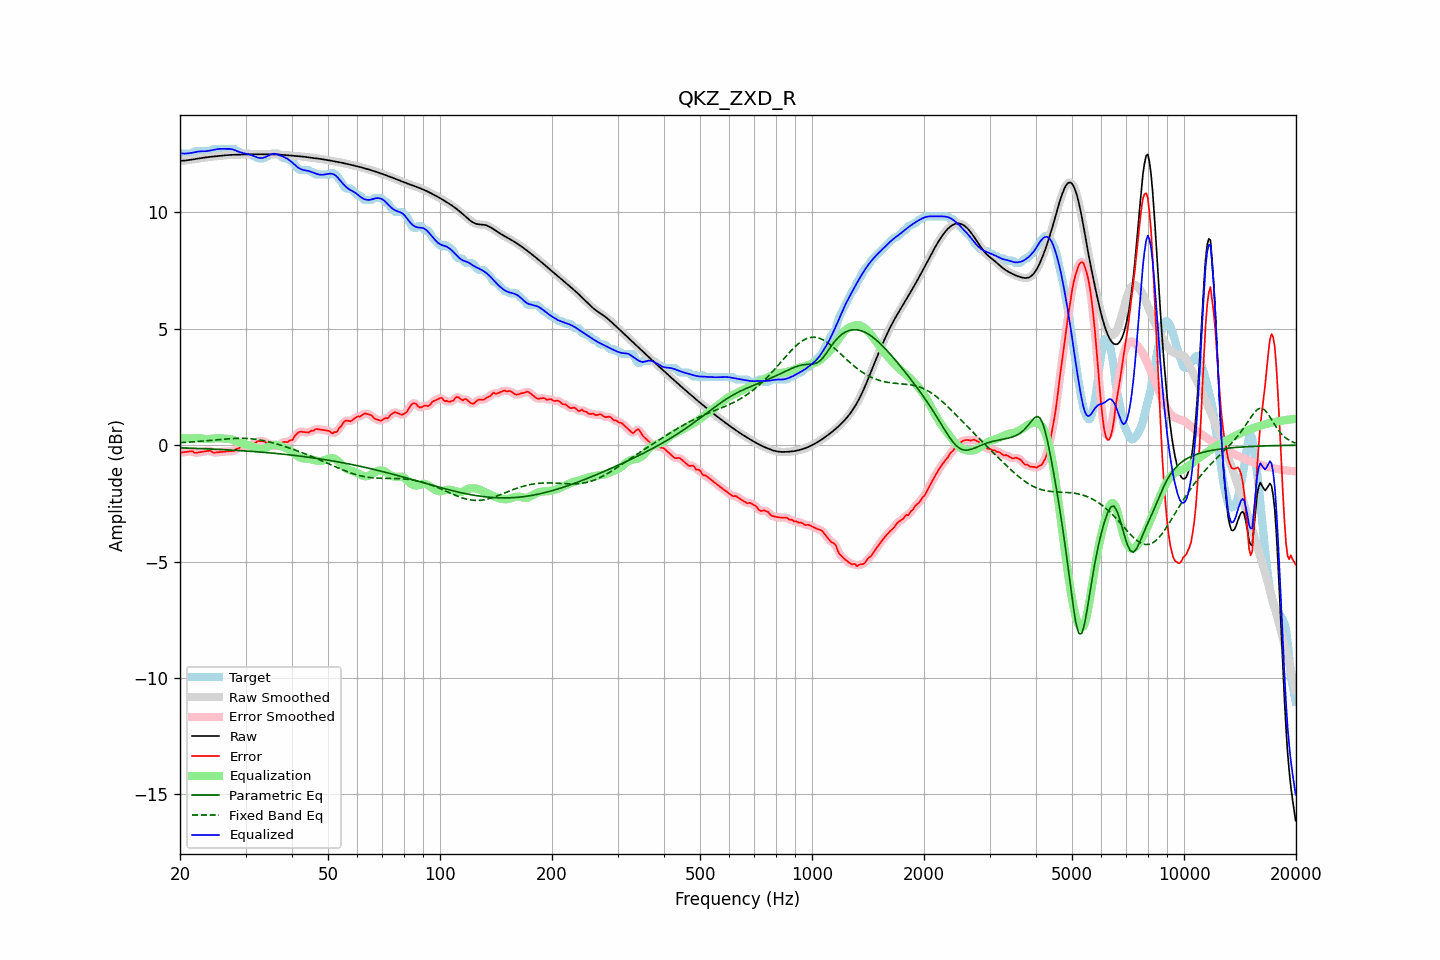

Data behind this chart, as committed beside it:
frequency, raw, error, smoothed, error_smoothed, equalization, parametric_eq, fixed_band_eq, equalized_raw, equalized_smoothed, target
20.00, 12.21, -0.34, 12.21, -0.33, 0.32, -0.11, 0.11, 12.53, 12.53, 12.55
20.20, 12.22, -0.30, 12.22, -0.32, 0.31, -0.11, 0.11, 12.53, 12.53, 12.52
20.40, 12.22, -0.30, 12.22, -0.30, 0.30, -0.12, 0.12, 12.52, 12.52, 12.52
20.61, 12.22, -0.30, 12.23, -0.29, 0.30, -0.12, 0.12, 12.52, 12.52, 12.52
20.81, 12.23, -0.29, 12.23, -0.29, 0.29, -0.12, 0.12, 12.53, 12.53, 12.52
21.02, 12.24, -0.28, 12.24, -0.28, 0.29, -0.12, 0.13, 12.53, 12.53, 12.52
21.23, 12.25, -0.27, 12.25, -0.26, 0.29, -0.13, 0.13, 12.54, 12.54, 12.52
21.44, 12.26, -0.26, 12.26, -0.27, 0.29, -0.13, 0.14, 12.55, 12.55, 12.52
21.66, 12.27, -0.27, 12.27, -0.29, 0.29, -0.13, 0.14, 12.57, 12.57, 12.54
21.87, 12.28, -0.33, 12.28, -0.31, 0.30, -0.13, 0.15, 12.58, 12.58, 12.61
22.09, 12.29, -0.33, 12.29, -0.32, 0.30, -0.14, 0.15, 12.59, 12.59, 12.62
22.31, 12.31, -0.32, 12.31, -0.32, 0.30, -0.14, 0.16, 12.61, 12.61, 12.62
22.54, 12.32, -0.30, 12.32, -0.30, 0.30, -0.14, 0.16, 12.62, 12.62, 12.62
22.76, 12.33, -0.29, 12.33, -0.29, 0.29, -0.15, 0.17, 12.62, 12.62, 12.62
22.99, 12.34, -0.28, 12.34, -0.28, 0.28, -0.15, 0.18, 12.62, 12.62, 12.62
23.22, 12.35, -0.27, 12.35, -0.27, 0.27, -0.15, 0.18, 12.62, 12.62, 12.62
23.45, 12.36, -0.26, 12.36, -0.26, 0.26, -0.15, 0.19, 12.63, 12.63, 12.62
23.69, 12.37, -0.25, 12.37, -0.25, 0.26, -0.16, 0.19, 12.63, 12.63, 12.62
23.92, 12.38, -0.24, 12.38, -0.24, 0.27, -0.16, 0.20, 12.64, 12.64, 12.62
24.16, 12.39, -0.24, 12.39, -0.26, 0.27, -0.16, 0.21, 12.66, 12.66, 12.62
24.40, 12.39, -0.30, 12.39, -0.28, 0.28, -0.17, 0.21, 12.67, 12.67, 12.69
24.65, 12.40, -0.32, 12.40, -0.31, 0.29, -0.17, 0.22, 12.69, 12.69, 12.72
24.89, 12.41, -0.31, 12.41, -0.32, 0.30, -0.17, 0.23, 12.70, 12.70, 12.72
25.14, 12.41, -0.31, 12.41, -0.31, 0.30, -0.18, 0.23, 12.71, 12.71, 12.72
25.39, 12.42, -0.30, 12.42, -0.30, 0.30, -0.18, 0.24, 12.72, 12.72, 12.72
25.65, 12.43, -0.29, 12.43, -0.29, 0.30, -0.18, 0.25, 12.73, 12.73, 12.72
25.91, 12.44, -0.29, 12.44, -0.29, 0.29, -0.19, 0.25, 12.73, 12.73, 12.72
26.16, 12.44, -0.28, 12.44, -0.28, 0.29, -0.19, 0.26, 12.73, 12.73, 12.72
26.43, 12.45, -0.27, 12.45, -0.27, 0.28, -0.19, 0.26, 12.73, 12.73, 12.72
26.69, 12.45, -0.27, 12.45, -0.27, 0.27, -0.20, 0.27, 12.73, 12.73, 12.72
26.96, 12.46, -0.26, 12.46, -0.26, 0.27, -0.20, 0.27, 12.73, 12.73, 12.72
27.23, 12.46, -0.26, 12.46, -0.26, 0.26, -0.21, 0.28, 12.72, 12.72, 12.72
27.50, 12.47, -0.25, 12.47, -0.26, 0.25, -0.21, 0.28, 12.71, 12.71, 12.72
27.77, 12.47, -0.25, 12.47, -0.24, 0.23, -0.21, 0.29, 12.70, 12.70, 12.72
28.05, 12.47, -0.23, 12.47, -0.22, 0.20, -0.22, 0.29, 12.67, 12.67, 12.71
28.33, 12.48, -0.16, 12.48, -0.19, 0.17, -0.22, 0.29, 12.65, 12.65, 12.64
28.62, 12.48, -0.14, 12.48, -0.14, 0.14, -0.23, 0.29, 12.62, 12.62, 12.62
28.90, 12.48, -0.12, 12.48, -0.09, 0.11, -0.23, 0.29, 12.59, 12.59, 12.60
29.19, 12.48, -0.04, 12.48, -0.06, 0.09, -0.24, 0.29, 12.57, 12.57, 12.52
29.48, 12.48, -0.04, 12.48, -0.04, 0.06, -0.24, 0.29, 12.55, 12.55, 12.52
29.78, 12.49, -0.03, 12.49, -0.03, 0.05, -0.24, 0.29, 12.53, 12.53, 12.52
30.08, 12.49, -0.03, 12.49, -0.03, 0.03, -0.25, 0.29, 12.52, 12.52, 12.52
30.38, 12.49, -0.03, 12.49, -0.03, 0.01, -0.25, 0.29, 12.51, 12.51, 12.52
30.68, 12.49, -0.03, 12.49, -0.02, -0.00, -0.26, 0.28, 12.49, 12.49, 12.52
30.99, 12.49, -0.01, 12.49, 0.00, -0.02, -0.26, 0.28, 12.47, 12.47, 12.50
31.30, 12.49, 0.05, 12.49, 0.03, -0.05, -0.27, 0.27, 12.44, 12.44, 12.44
31.61, 12.49, 0.07, 12.49, 0.07, -0.08, -0.27, 0.26, 12.42, 12.42, 12.42
31.93, 12.49, 0.10, 12.49, 0.12, -0.11, -0.28, 0.25, 12.39, 12.39, 12.40
32.24, 12.49, 0.16, 12.49, 0.15, -0.14, -0.29, 0.24, 12.36, 12.36, 12.33
32.57, 12.50, 0.17, 12.50, 0.17, -0.16, -0.29, 0.23, 12.34, 12.34, 12.32
32.89, 12.50, 0.17, 12.50, 0.18, -0.17, -0.30, 0.22, 12.33, 12.33, 12.32
33.22, 12.50, 0.17, 12.50, 0.18, -0.16, -0.30, 0.21, 12.33, 12.33, 12.32
33.55, 12.50, 0.17, 12.50, 0.16, -0.15, -0.31, 0.20, 12.35, 12.35, 12.32
33.89, 12.49, 0.14, 12.50, 0.13, -0.13, -0.31, 0.18, 12.37, 12.37, 12.36
34.23, 12.50, 0.07, 12.50, 0.10, -0.10, -0.32, 0.17, 12.40, 12.40, 12.42
34.57, 12.50, 0.07, 12.50, 0.06, -0.06, -0.33, 0.15, 12.43, 12.43, 12.42
34.92, 12.50, 0.03, 12.50, 0.02, -0.03, -0.33, 0.13, 12.47, 12.47, 12.46
35.27, 12.50, -0.02, 12.50, -0.00, 0.00, -0.34, 0.11, 12.50, 12.50, 12.52
35.62, 12.50, -0.02, 12.50, -0.03, 0.02, -0.34, 0.10, 12.51, 12.51, 12.52
35.97, 12.49, -0.03, 12.49, -0.04, 0.02, -0.35, 0.08, 12.51, 12.51, 12.52
... 635 more rows
